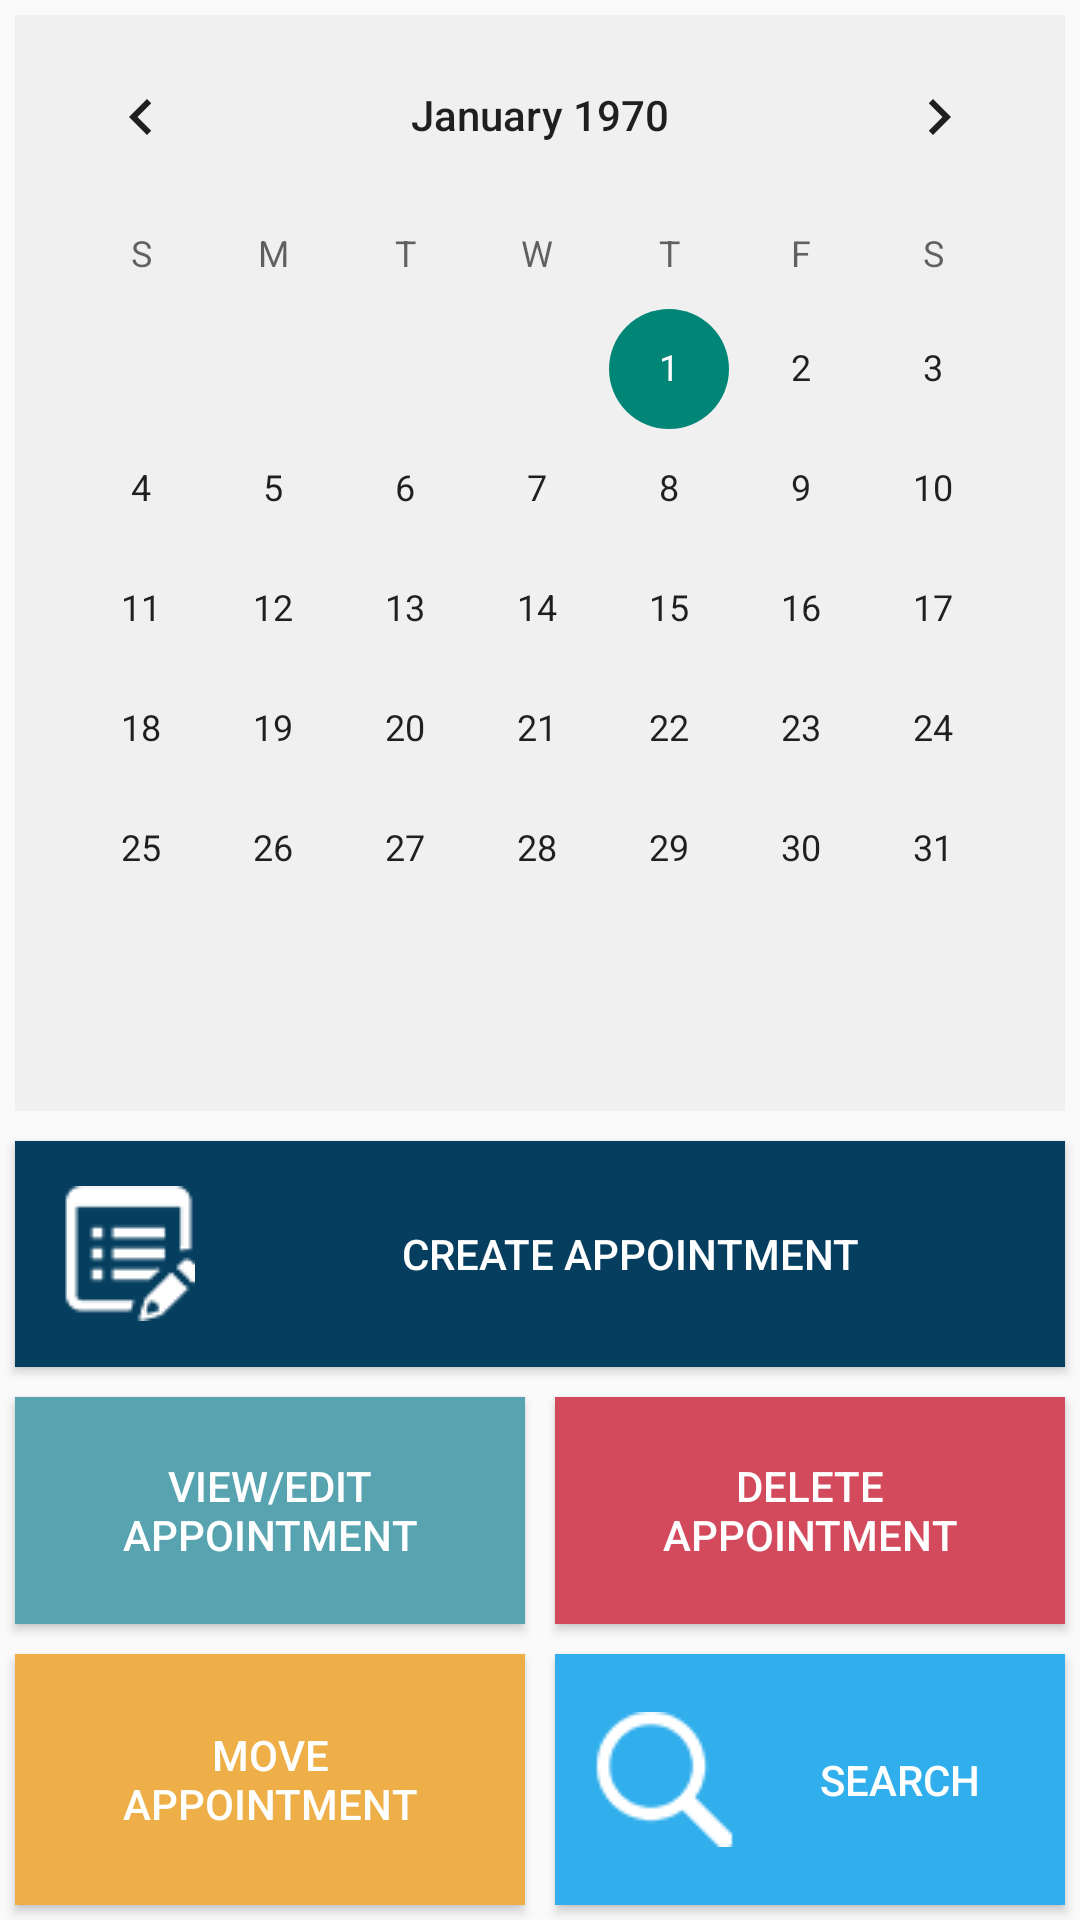

Here is an Android app screen rendered from its layout file. Give the layout XML and the strings, colors and styles it references.
<!-- AndroidManifest.xml: application theme Theme.AppCompat.Light.NoActionBar -->
<!-- res/layout/home_button.xml -->
<?xml version="1.0" encoding="utf-8"?>
<LinearLayout xmlns:android="http://schemas.android.com/apk/res/android"
    android:layout_width="match_parent"
    android:layout_height="match_parent">

    <TableLayout
        android:id="@+id/tableLayout1"
        android:layout_width="fill_parent"
        android:layout_height="fill_parent">

        <TableRow
            android:id="@+id/tableRowDate"
            android:layout_width="wrap_content"
            android:layout_height="wrap_content"
            android:layout_weight="0.3">


            <CalendarView
                android:id="@+id/calendarView"
                android:layout_width="0dip"
                android:layout_height="fill_parent"
                android:layout_weight="1"
                android:background="@color/colourThemeGray"
                android:layout_margin="@dimen/home_button_margin"/>

        </TableRow>

        <TableRow
            android:id="@+id/tableRow1"
            android:layout_width="wrap_content"
            android:layout_height="wrap_content"
            android:layout_weight="0.3">

            <Button
                android:id="@+id/createAppointmentBtn"
                android:layout_width="0dip"
                android:layout_height="fill_parent"
                android:layout_weight="1"
                android:background="@color/colourCreateAppointment"
                android:textColor="@color/colourWhite"
                android:drawableLeft="@drawable/create"
                android:layout_margin="@dimen/home_button_margin"
                android:text="@string/create_appointment" />

        </TableRow>

        <TableRow
            android:id="@+id/tableRow2"
            android:layout_width="wrap_content"
            android:layout_height="wrap_content"
            android:layout_weight="0.3">

            <Button
                android:id="@+id/viewEditBtn"
                android:layout_width="0dip"
                android:layout_height="fill_parent"
                android:layout_weight="1"
                android:textColor="@color/colourWhite"
                android:background="@color/colourViewEditAppointment"
                android:layout_margin="@dimen/home_button_margin"
                android:text="@string/view_edit_appointments" />

            <Button
                android:id="@+id/deleteBtn"
                android:layout_width="0dip"
                android:layout_height="fill_parent"
                android:layout_weight="1"
                android:textColor="@color/colourWhite"
                android:background="@color/colourDeleteAppointment"
                android:layout_margin="@dimen/home_button_margin"
                android:text="@string/delete_appointment" />

        </TableRow>

        <TableRow
            android:id="@+id/tableRow3"
            android:layout_width="wrap_content"
            android:layout_height="wrap_content"
            android:layout_weight="0.3">

            <Button
                android:id="@+id/moveAppointmentBtn"
                android:layout_width="0dip"
                android:layout_height="fill_parent"
                android:layout_weight="1"
                android:textColor="@color/colourWhite"
                android:background="@color/colourMoveAppointment"
                android:layout_margin="@dimen/home_button_margin"
                android:text="@string/move_appointment" />

            <Button
                android:id="@+id/searchBtn"
                android:layout_width="0dip"
                android:layout_height="fill_parent"
                android:layout_weight="1"
                android:textColor="@color/colourWhite"
                android:layout_margin="@dimen/home_button_margin"
                android:drawableLeft="@drawable/search_icon"
                android:background="@color/colourSearch"
                android:text="@string/search" />

        </TableRow>

    </TableLayout>


</LinearLayout>
<!-- resources referenced by this layout -->
<resources>
  <color name="colourCreateAppointment">#053e5f</color>
  <color name="colourDeleteAppointment">#d34a5d</color>
  <color name="colourMoveAppointment">#eeaf48</color>
  <color name="colourSearch">#31afec</color>
  <color name="colourThemeGray">#f0f0f0</color>
  <color name="colourViewEditAppointment">#57a4b0</color>
  <color name="colourWhite">#fff</color>
  <dimen name="home_button_margin">5dp</dimen>
  <!-- drawable create: png bitmap (drawable, 3672 bytes) -->
  <!-- drawable search_icon: png bitmap (drawable, 3606 bytes) -->
  <string name="create_appointment">Create Appointment</string>
  <string name="delete_appointment">Delete\nAppointment</string>
  <string name="move_appointment">Move\nAppointment</string>
  <string name="search">Search</string>
  <string name="view_edit_appointments">View/Edit\nAppointment</string>
</resources>
